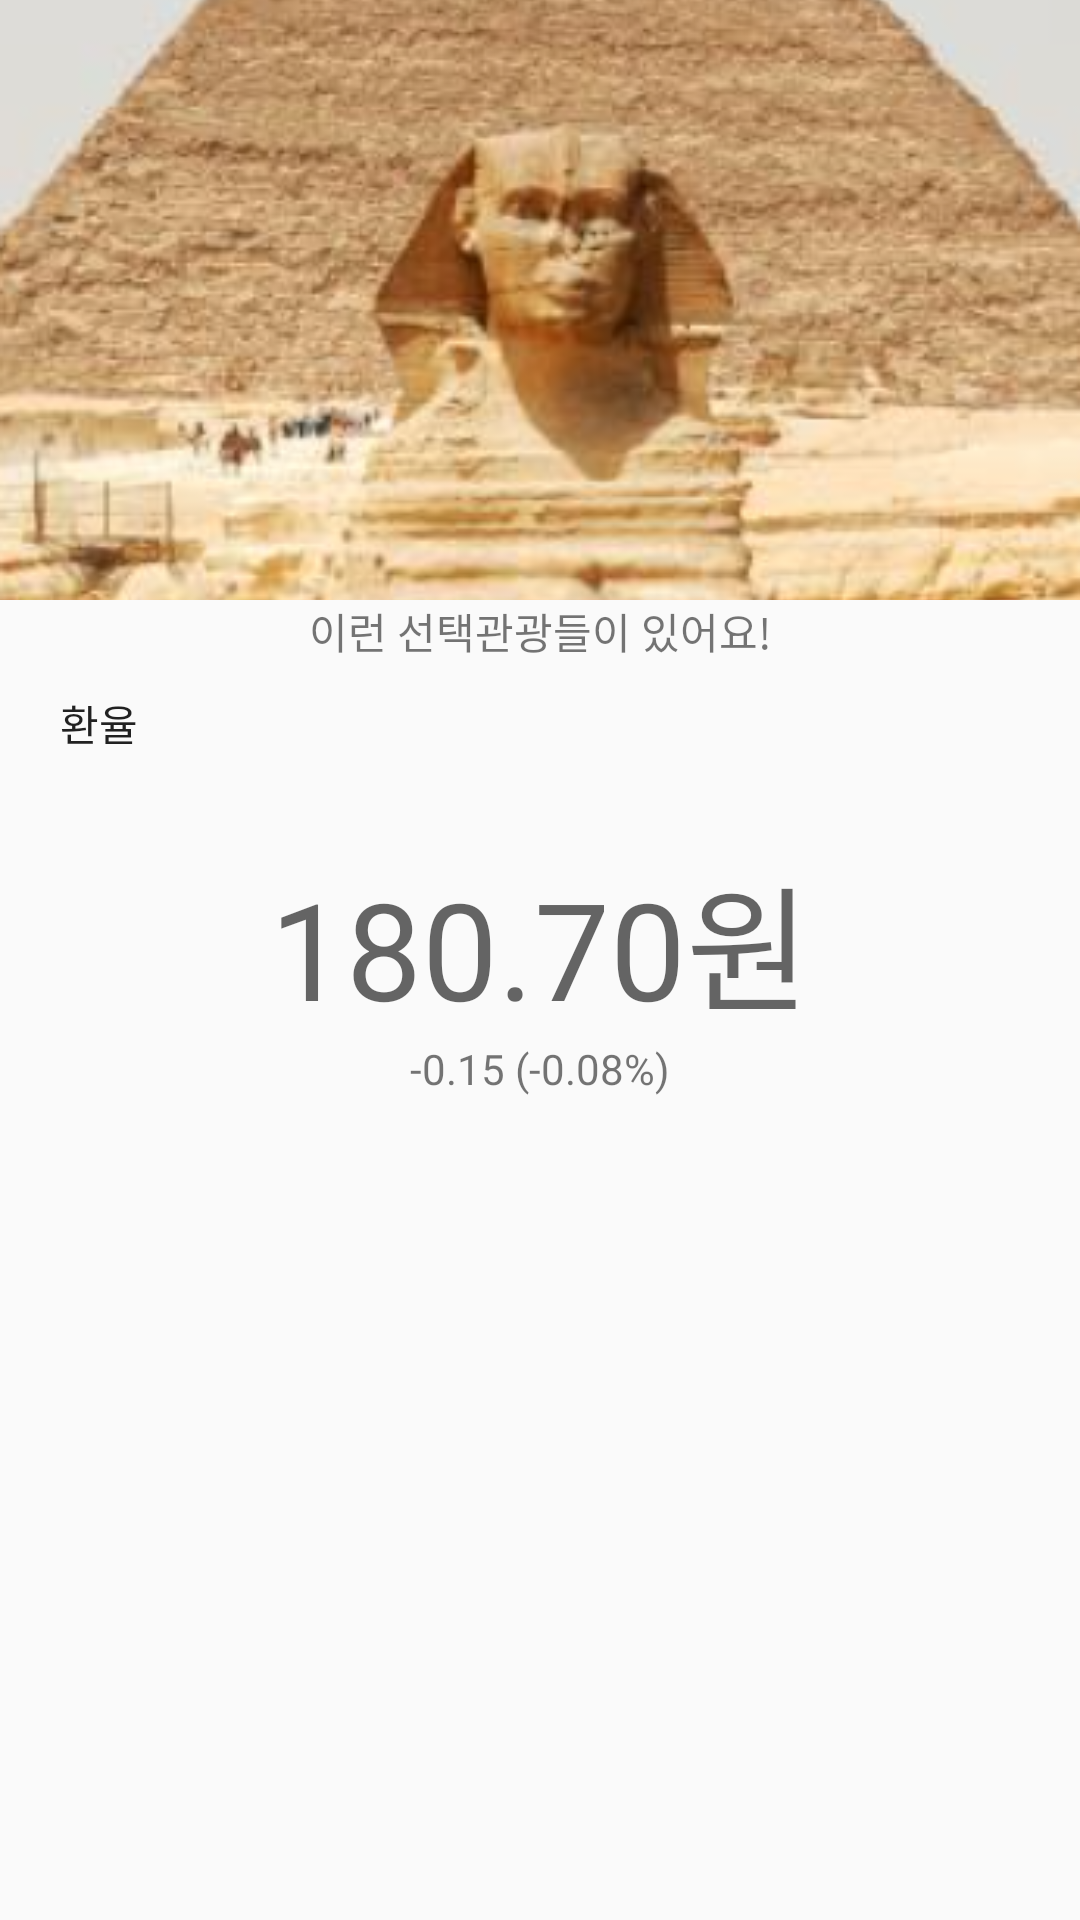

The Android layout XML behind this screen, and the referenced resources:
<!-- AndroidManifest.xml: application theme AppTheme -->
<!-- res/layout/fragment_country.xml -->
<?xml version="1.0" encoding="utf-8"?>
<layout xmlns:android="http://schemas.android.com/apk/res/android"
    xmlns:app="http://schemas.android.com/apk/res-auto"
    xmlns:bind="http://schemas.android.com/tools">
    <ScrollView
        android:layout_width="match_parent"
        android:layout_height="match_parent">

        <androidx.constraintlayout.widget.ConstraintLayout
            android:layout_width="match_parent"
            android:layout_height="wrap_content">



            <ImageView
                android:id="@+id/iv_country_image"
                android:layout_width="match_parent"
                android:layout_height="200dp"
                android:scaleType="centerCrop"
                app:layout_constraintEnd_toEndOf="parent"
                app:layout_constraintStart_toStartOf="parent"
                app:layout_constraintTop_toTopOf="parent"
                app:srcCompat="@drawable/country_egypt" />
            
            
            <TextView
                android:id="@+id/textView"
                android:layout_width="wrap_content"
                android:layout_height="wrap_content"
                android:text="이런 선택관광들이 있어요!"
                app:layout_constraintEnd_toEndOf="parent"
                app:layout_constraintStart_toStartOf="parent"
                app:layout_constraintTop_toBottomOf="@id/iv_country_image"
                 />

            <androidx.recyclerview.widget.RecyclerView
                android:id="@+id/rv_country"
                android:layout_width="match_parent"
                android:layout_height="match_parent"
                app:layout_constraintEnd_toEndOf="parent"
                app:layout_constraintStart_toStartOf="parent"
                app:layout_constraintTop_toBottomOf="@id/textView"/>

            <androidx.constraintlayout.widget.ConstraintLayout
                android:layout_width="match_parent"
                android:layout_height="match_parent"
                android:layout_marginTop="10dp"
                app:layout_constraintEnd_toEndOf="parent"
                app:layout_constraintStart_toStartOf="parent"
                app:layout_constraintTop_toBottomOf="@id/rv_country">

                <TextView
                    android:id="@+id/tv_country_exchange"
                    android:layout_width="wrap_content"
                    android:layout_height="wrap_content"
                    android:layout_marginLeft="20dp"
                    android:text="환율"
                    android:textAppearance="@style/TextAppearance.AppCompat.Body1"
                    app:layout_constraintStart_toStartOf="parent"
                    app:layout_constraintTop_toTopOf="parent" />

                <TextView
                    android:id="@+id/tv_country_exchange_main"
                    android:layout_width="wrap_content"
                    android:layout_height="wrap_content"
                    android:layout_marginTop="30dp"
                    android:text="180.70원"
                    android:textAppearance="@style/TextAppearance.AppCompat.Display2"
                    app:layout_constraintEnd_toEndOf="parent"
                    app:layout_constraintStart_toStartOf="parent"
                    app:layout_constraintTop_toBottomOf="@id/tv_country_exchange" />

                <TextView
                    android:id="@+id/tv_country_exchange_upNdown"
                    android:layout_width="wrap_content"
                    android:layout_height="wrap_content"
                    android:text="-0.15 (-0.08%)"
                    app:layout_constraintEnd_toEndOf="parent"
                    app:layout_constraintStart_toStartOf="parent"
                    app:layout_constraintTop_toBottomOf="@id/tv_country_exchange_main"/>
            </androidx.constraintlayout.widget.ConstraintLayout>


        </androidx.constraintlayout.widget.ConstraintLayout>
    </ScrollView>



</layout>
<!-- resources referenced by this layout -->
<resources>
  <color name="colorAccent">#03DAC5</color>
  <!-- drawable country_egypt: png bitmap (drawable, 350285 bytes) -->
  <style name="AppTheme" parent="Theme.AppCompat.Light">
          
          <item name="colorPrimary">@color/white</item>
          <item name="colorPrimaryDark">@color/gray</item>
          <item name="colorAccent">@color/colorAccent</item>
          
      </style>
  <color name="white">#ffffff</color>
  <color name="gray">#f0f0f0</color>
</resources>
